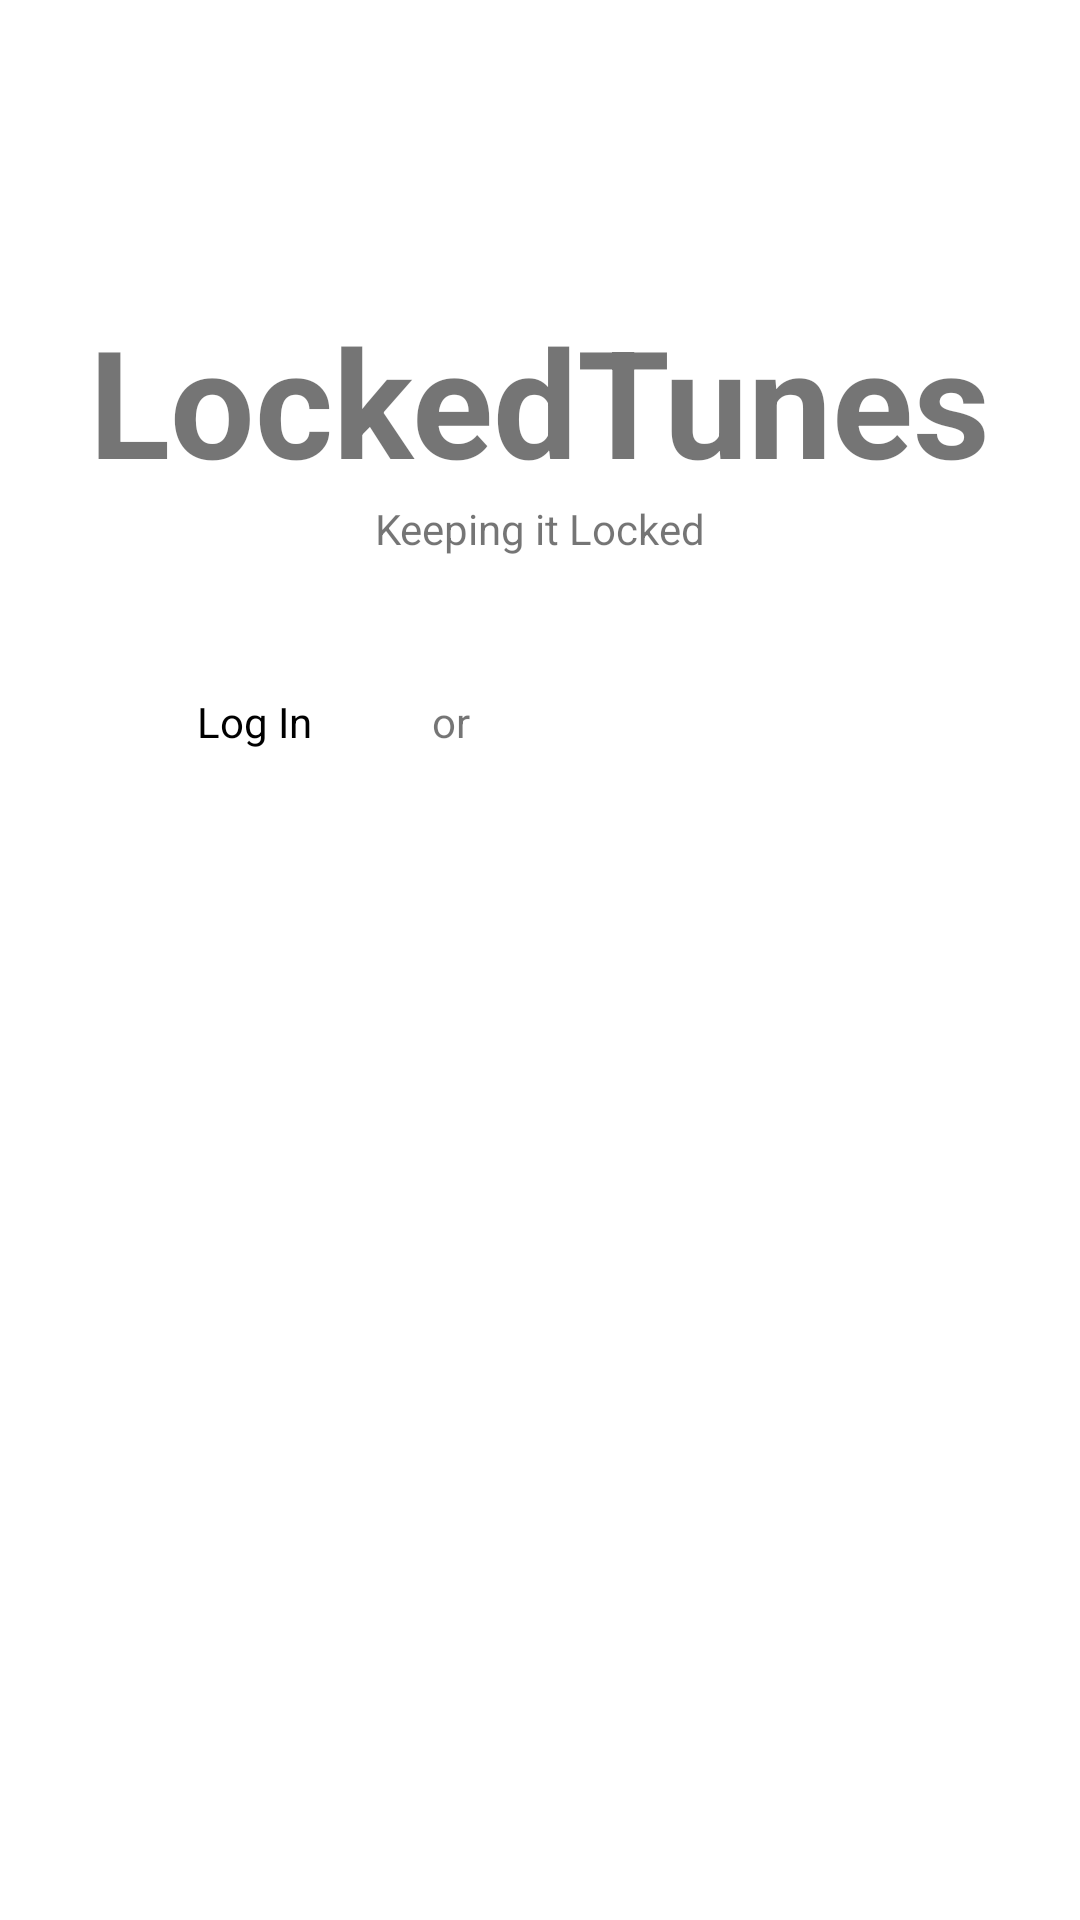

The Android layout XML behind this screen, and the referenced resources:
<!-- AndroidManifest.xml: application theme Theme.Intsimbi -->
<!-- res/layout/fragment_auth.xml -->
<?xml version="1.0" encoding="utf-8"?>
<androidx.constraintlayout.widget.ConstraintLayout xmlns:android="http://schemas.android.com/apk/res/android"
    xmlns:tools="http://schemas.android.com/tools"
    android:layout_width="match_parent"
    android:layout_height="match_parent"
    xmlns:app="http://schemas.android.com/apk/res-auto"
    tools:context=".AuthFragment">

    <TextView
        android:layout_width="wrap_content"
        android:layout_height="wrap_content"
        android:text="LockedTunes"
        android:textStyle="bold"
        android:textSize="50sp"
        app:layout_constraintTop_toTopOf="parent"
        app:layout_constraintStart_toStartOf="parent"
        app:layout_constraintEnd_toEndOf="parent"
        android:id="@+id/title"
        android:layout_marginTop="100dp"/>

    <TextView
        android:id="@+id/tagline"
        android:layout_width="wrap_content"
        android:layout_height="wrap_content"
        android:text="Keeping it Locked"
        app:layout_constraintStart_toStartOf="parent"
        app:layout_constraintEnd_toEndOf="parent"
        app:layout_constraintTop_toBottomOf="@id/title"
       />


    <RadioGroup
        android:layout_marginTop="30dp"
        android:id="@+id/auth_rg"
        android:layout_width="0dp"
        android:layout_height="50dp"
        android:gravity="start"
        android:orientation="horizontal"
        app:layout_constraintEnd_toEndOf="parent"
        app:layout_constraintStart_toStartOf="parent"
        app:layout_constraintTop_toBottomOf="@id/tagline"
        app:layout_constraintWidth_percent="0.8"
        >

        <RadioButton
            android:id="@+id/login_rb"
            android:layout_width="wrap_content"
            android:layout_height="match_parent"
            android:background="@drawable/radio_selector"
            android:button="@android:color/transparent"
            android:gravity="center"
            android:paddingLeft="30dp"
            android:checked="true"
            android:paddingRight="30dp"
            android:textColor="@color/black"
            android:text="Log In"
            android:textFontWeight="800" />

        <TextView
            android:layout_width="wrap_content"
            android:layout_height="match_parent"
            android:gravity="center"
            android:paddingLeft="10dp"
            android:paddingRight="10dp"
            android:text="or"
            android:textFontWeight="800"
            android:textSize="14sp" />

        <RadioButton
            android:id="@+id/pickup_rb"
            android:layout_width="wrap_content"
            android:layout_height="match_parent"
            android:background="@drawable/radio_selector"
            android:button="@android:color/transparent"
            android:elevation="5dp"
            android:gravity="center"
            android:paddingLeft="30dp"
            android:paddingRight="30dp"
            android:textColor="@color/white"
            android:text="Create Accout"
            android:textFontWeight="800" />
    </RadioGroup>


    <FrameLayout
        android:id="@+id/content_frame"
        android:layout_width="match_parent"
        android:layout_height="wrap_content"
        app:layout_constraintTop_toBottomOf="@id/auth_rg"
        app:layout_constraintStart_toStartOf="parent"/>





</androidx.constraintlayout.widget.ConstraintLayout>
<!-- resources referenced by this layout -->
<resources>
  <!-- drawable radio_selector (drawable-v24) -->
  <?xml version="1.0" encoding="utf-8"?>
  <selector xmlns:android="http://schemas.android.com/apk/res/android">
  
      <item android:state_checked="false"
          android:drawable="@drawable/radio_unselected"/>
      <item android:state_checked="true"
          android:drawable="@drawable/btn_bg_primary"
          />
  
  
  </selector>
  <style name="Theme.Intsimbi" parent="Theme.MaterialComponents.DayNight.NoActionBar">
          
          <item name="colorPrimary">@color/teal_200</item>
          <item name="colorPrimaryVariant">@color/purple_700</item>
          <item name="colorOnPrimary">@color/black</item>
          
          <item name="colorSecondary">@color/teal_200</item>
          <item name="colorSecondaryVariant">@color/teal_700</item>
          <item name="colorOnSecondary">@color/black</item>
          
          <item name="android:statusBarColor">?attr/colorPrimaryVariant</item>
          
      </style>
  <!-- not gathered from this repository: default colours our renderer supplied (Android Studio template values) -->
  <color name="purple_700">#FF3700B3</color>
  <color name="teal_200">#FF03DAC5</color>
  <color name="teal_700">#FF018786</color>
  <color name="black">#FF000000</color>
  <color name="white">#FFFFFFFF</color>
</resources>
